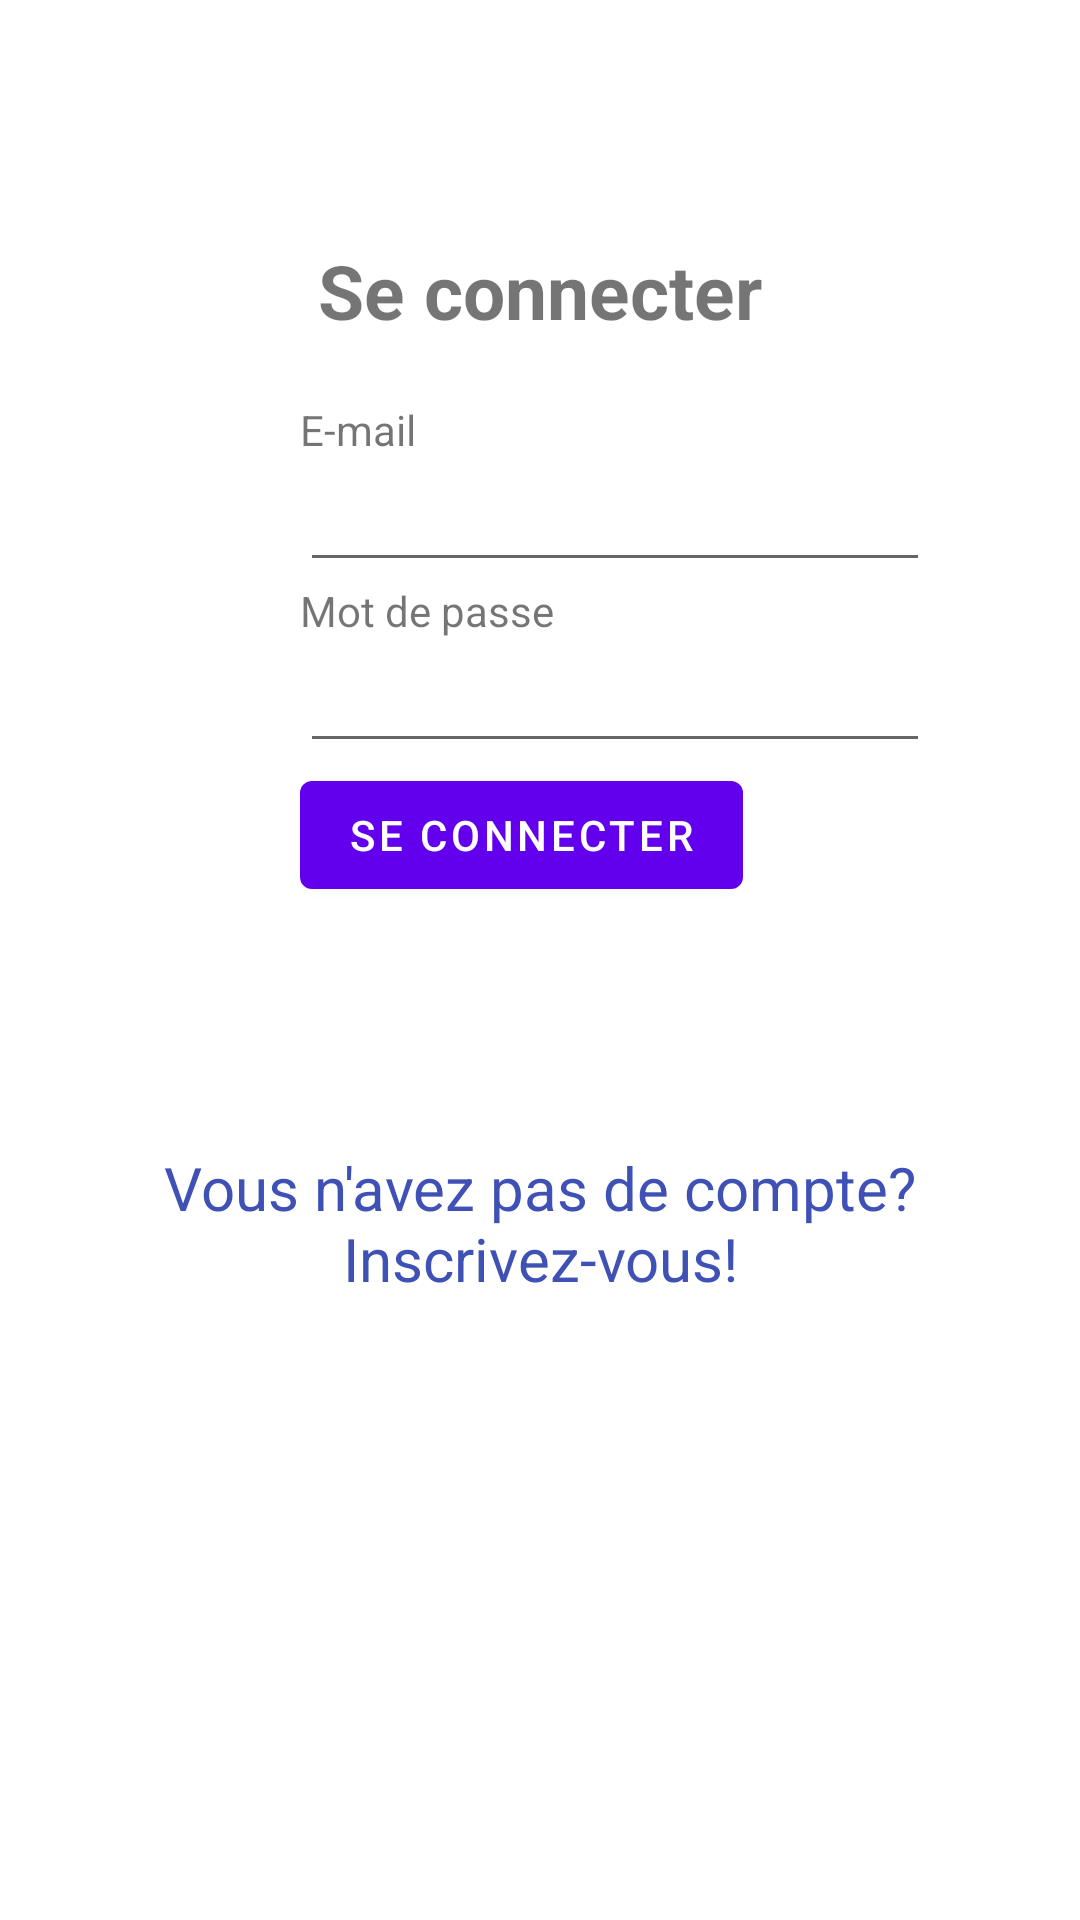

Layout XML and referenced resources for this Android screen:
<!-- AndroidManifest.xml: application theme Theme.Tpt_sarino_brian_hery -->
<!-- res/layout/activity_login_page.xml -->
<?xml version="1.0" encoding="utf-8"?>
<LinearLayout
        xmlns:android="http://schemas.android.com/apk/res/android"
        xmlns:app="http://schemas.android.com/apk/res-auto" xmlns:tools="http://schemas.android.com/tools"
        android:orientation="vertical" android:layout_width="match_parent"
        android:layout_height="match_parent"
        tools:context=".view.LoginActivity">

        <TextView
                android:id="@+id/loginscrn"
                android:layout_width="wrap_content"
                android:layout_height="wrap_content"
                android:layout_marginTop="80dp"
                android:text="Se connecter"
                android:textSize="25dp"
                android:textStyle="bold"
                android:layout_gravity="center"/>
        <TextView
                android:id="@+id/fstTxt"
                android:layout_width="wrap_content"
                android:layout_height="wrap_content"
                android:layout_marginLeft="100dp"
                android:layout_marginTop="20dp"
                android:text="E-mail"/>
        <EditText
                android:id="@+id/txtEmailLogin"
                android:layout_width="wrap_content"
                android:layout_height="wrap_content"
                android:layout_marginLeft="100dp"
                android:ems="10"/>
        <TextView
                android:id="@+id/secTxt"
                android:layout_width="wrap_content"
                android:layout_height="wrap_content"
                android:text="Mot de passe"
                android:layout_marginLeft="100dp"/>
        <EditText
                android:id="@+id/txtPwdLogin"
                android:layout_width="wrap_content"
                android:layout_height="wrap_content"
                android:layout_marginLeft="100dp"
                android:inputType="textPassword"
                android:ems="10"/>
        <Button
                android:id="@+id/btnLogin"
                android:layout_width="wrap_content"
                android:layout_height="wrap_content"
                android:layout_marginLeft="100dp"
                android:text="Se connecter"/>
        <ImageButton
                android:layout_width="215dp"
                android:layout_height="wrap_content" app:srcCompat="@drawable/googleg_standard_color_18"
                android:id="@+id/btnGoogle" android:backgroundTint="#00FFFFFF" android:layout_gravity="center"
                android:padding="20dp"/>
        <TextView android:id="@+id/lnkRegister"
                  android:layout_width="match_parent"
                  android:layout_height="wrap_content"
                  android:layout_marginTop="40dp"
                  android:text="Vous n'avez pas de compte? Inscrivez-vous!"
                  android:gravity="center"
                  android:textSize="20dp"
                  android:textColor="#3F51B5"/>
</LinearLayout>
<!-- resources referenced by this layout -->
<resources>
  <style name="Theme.Tpt_sarino_brian_hery" parent="Theme.MaterialComponents.DayNight.DarkActionBar">
          
          <item name="colorPrimary">@color/purple_500</item>
          <item name="colorPrimaryVariant">@color/purple_700</item>
          <item name="colorOnPrimary">@color/white</item>
          
          <item name="colorSecondary">@color/teal_200</item>
          <item name="colorSecondaryVariant">@color/teal_700</item>
          <item name="colorOnSecondary">@color/black</item>
          
          <item name="android:statusBarColor">?attr/colorPrimaryVariant</item>
          
      </style>
  <color name="purple_500">#FF6200EE</color>
  <color name="purple_700">#FF3700B3</color>
  <color name="white">#FFFFFFFF</color>
  <color name="teal_200">#FF03DAC5</color>
  <color name="teal_700">#FF018786</color>
  <color name="black">#FF000000</color>
</resources>
